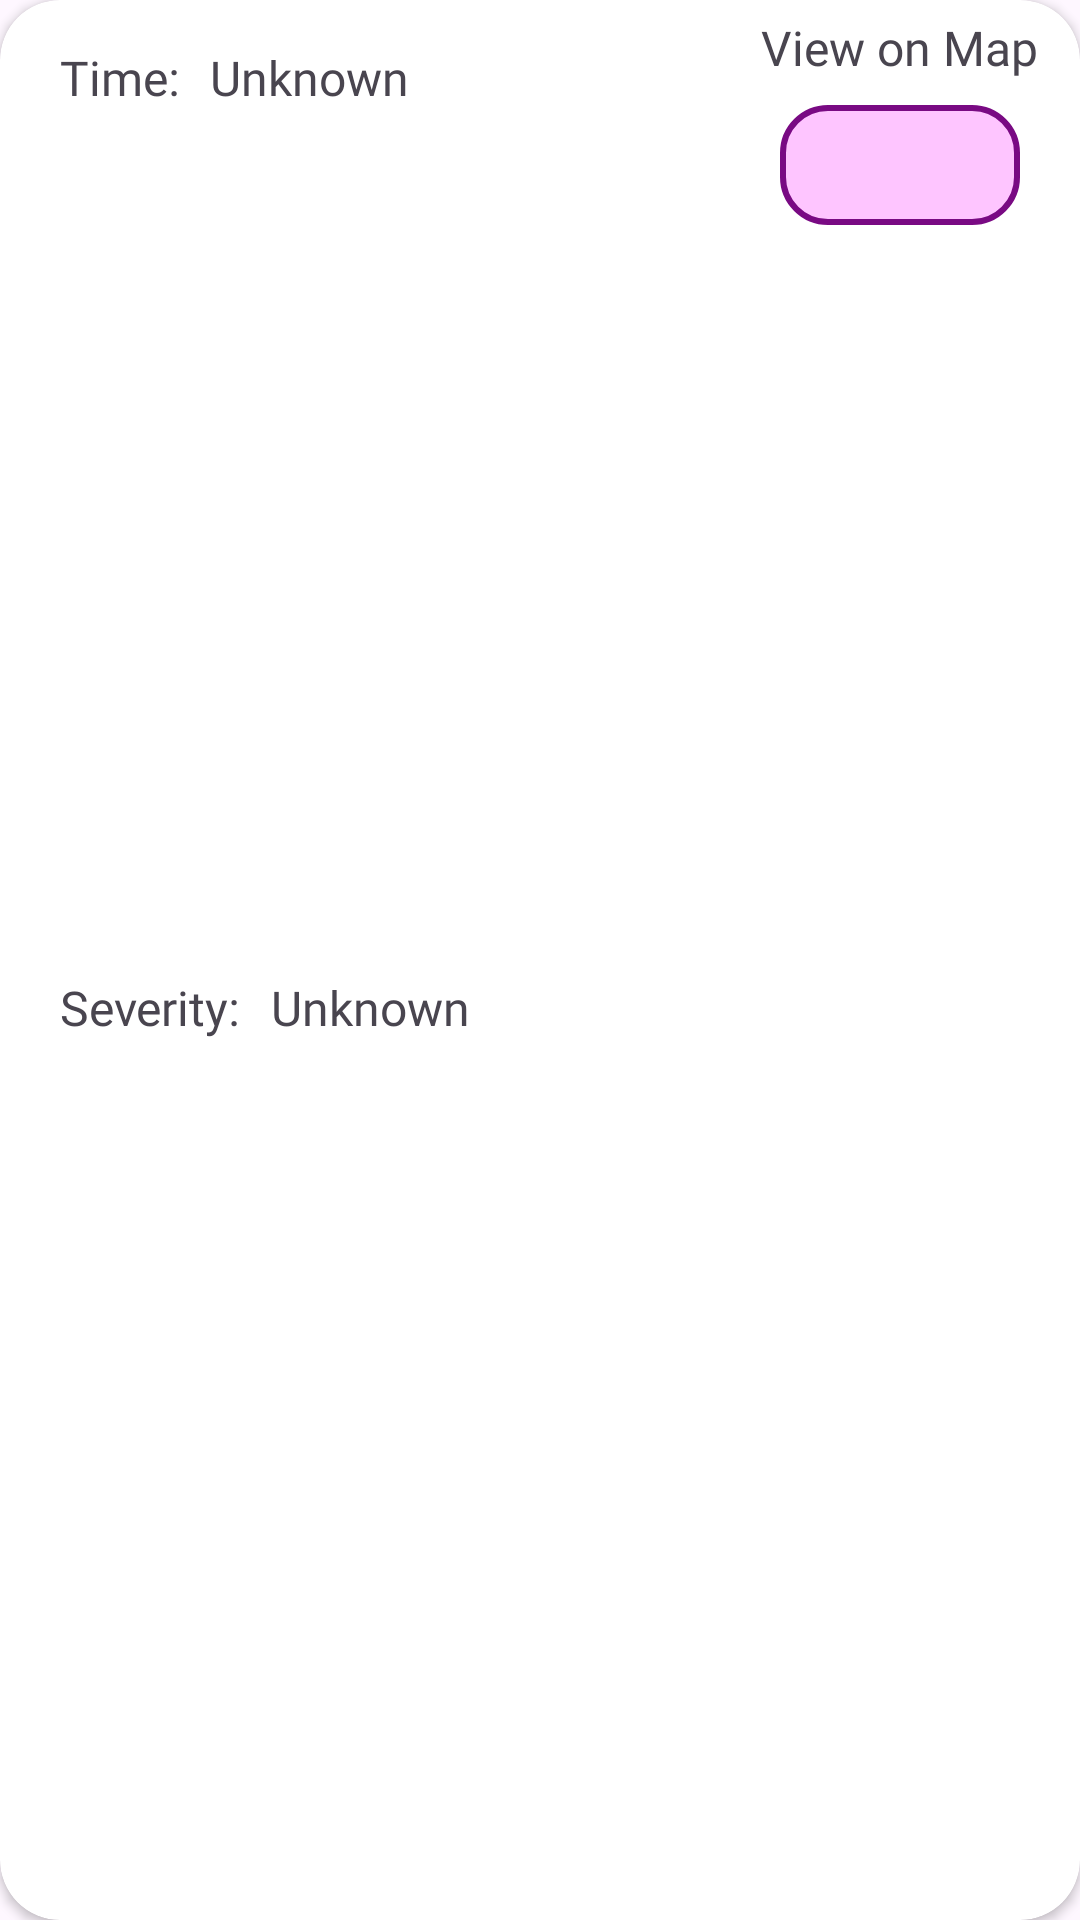

This screen was rendered from an Android layout file. Write that file and the resources it references.
<!-- AndroidManifest.xml: application theme Theme.Prj -->
<!-- res/layout/history_recycler_item.xml -->
<?xml version="1.0" encoding="utf-8"?>
<androidx.cardview.widget.CardView
    xmlns:android="http://schemas.android.com/apk/res/android"
    xmlns:app="http://schemas.android.com/apk/res-auto"
    xmlns:tools="http://schemas.android.com/tools"
    android:layout_width="match_parent"
    android:layout_height="wrap_content"
    android:layout_marginHorizontal="10dp"
    android:layout_marginTop="5dp"
    android:layout_marginBottom="5dp"
    android:scrollbars="vertical"
    app:cardCornerRadius="20dp">

    <LinearLayout
        android:layout_width="match_parent"
        android:layout_height="match_parent"
        android:orientation="horizontal"
        >

        <LinearLayout
            android:layout_width="wrap_content"
            android:layout_height="match_parent"
            android:orientation="vertical"
            android:layout_weight="2"
            >

            <LinearLayout
                android:layout_width="match_parent"
                android:layout_height="wrap_content"
                android:layout_weight="1"
                android:orientation="horizontal">

                <TextView
                    android:layout_width="wrap_content"
                    android:layout_height="wrap_content"
                    android:layout_marginStart="20dp"
                    android:layout_marginTop="15dp"
                    android:text="@string/time"
                    android:textSize="16sp"
                    android:fontFamily="@font/grandstander_semi_bold"
                    app:layout_constraintStart_toStartOf="parent"
                    app:layout_constraintTop_toTopOf="parent" />

                <TextView
                    android:id="@+id/timestamp"
                    android:layout_width="wrap_content"
                    android:layout_height="wrap_content"
                    android:layout_marginStart="10dp"
                    android:layout_marginTop="15dp"
                    android:text="@string/unknown"
                    android:textSize="16sp"
                    android:fontFamily="@font/grandstander_regular"
                    app:layout_constraintStart_toStartOf="parent"
                    app:layout_constraintTop_toTopOf="parent" />
            </LinearLayout>

            <LinearLayout
                android:layout_width="match_parent"
                android:layout_height="wrap_content"
                android:layout_weight="1"
                android:orientation="horizontal">

                <TextView
                    android:layout_width="wrap_content"
                    android:layout_height="wrap_content"
                    android:layout_marginStart="20dp"
                    android:layout_marginTop="10dp"
                    android:layout_marginBottom="15dp"
                    android:textSize="16sp"
                    android:fontFamily="@font/grandstander_semi_bold"
                    android:text="@string/severity"
                    app:layout_constraintStart_toStartOf="parent"
                    app:layout_constraintTop_toBottomOf="@+id/textView1" />

                <TextView
                    android:id="@+id/severity"
                    android:layout_width="wrap_content"
                    android:layout_height="wrap_content"
                    android:layout_marginStart="10dp"
                    android:layout_marginTop="10dp"
                    android:layout_marginBottom="15dp"
                    android:textSize="16sp"
                    android:fontFamily="@font/grandstander_regular"
                    android:text="@string/unknown"
                    app:layout_constraintStart_toStartOf="parent"
                    app:layout_constraintTop_toBottomOf="@+id/textView1" />

            </LinearLayout>

            <TextView
                android:id="@+id/currentX"
                android:layout_width="0dp"
                android:layout_height="0dp"
                />

            <TextView
                android:id="@+id/currentY"
                android:layout_width="0dp"
                android:layout_height="0dp"
                />

            <TextView
                android:id="@+id/currentZ"
                android:layout_width="0dp"
                android:layout_height="0dp"
                />

            <TextView
                android:id="@+id/pitch"
                android:layout_width="0dp"
                android:layout_height="0dp"
                />

            <TextView
                android:id="@+id/roll"
                android:layout_width="0dp"
                android:layout_height="0dp"
                />

            <TextView
                android:id="@+id/speedKmh"
                android:layout_width="0dp"
                android:layout_height="0dp"
                />

            <TextView
                android:id="@+id/point"
                android:layout_width="0dp"
                android:layout_height="0dp"
                />

            <TextView
                android:id="@+id/username"
                android:layout_width="0dp"
                android:layout_height="0dp"
                />

            <TextView
                android:id="@+id/latitude"
                android:layout_width="0dp"
                android:layout_height="0dp" />

            <TextView
                android:id="@+id/longitude"
                android:layout_width="0dp"
                android:layout_height="0dp"
                 />

        </LinearLayout>

        <LinearLayout
            android:layout_width="0dp"
            android:layout_height="match_parent"
            android:orientation="vertical"
            android:layout_weight="1">

            <RelativeLayout
                android:layout_width="match_parent"
                android:layout_height="match_parent"
                >

                <ImageView
                    android:layout_width="80dp"
                    android:layout_height="40dp"
                    android:layout_marginTop="35dp"
                    android:layout_centerHorizontal="true"
                    app:srcCompat="@drawable/view_on_map_button" />

                <ImageView
                    android:layout_width="15dp"
                    android:layout_height="15dp"
                    android:layout_marginTop="47.5dp"
                    android:layout_centerHorizontal="true"
                    app:srcCompat="@drawable/search"/>

                <androidx.appcompat.widget.AppCompatButton
                    android:id="@+id/item_button"
                    android:layout_width="80dp"
                    android:layout_height="40dp"
                    android:layout_marginTop="35dp"
                    android:layout_centerHorizontal="true"
                    android:background="@android:color/transparent"
                    android:clickable="true"
                    android:focusable="true"
                    />

                <TextView
                    android:id="@+id/button_text"
                    android:layout_width="wrap_content"
                    android:layout_height="wrap_content"
                    android:layout_centerHorizontal="true"
                    android:layout_marginTop="5dp"
                    android:textSize="16sp"
                    android:fontFamily="@font/grandstander_semi_bold"
                    android:text="@string/view_on_map"
                    />
            </RelativeLayout>
        </LinearLayout>
    </LinearLayout>
</androidx.cardview.widget.CardView>
<!-- resources referenced by this layout -->
<resources>
  <!-- drawable view_on_map_button (drawable) -->
  <?xml version="1.0" encoding="utf-8"?>
  <selector xmlns:android="http://schemas.android.com/apk/res/android">
      <item>
          <shape android:shape="rectangle">
              <stroke android:color="@color/magenta" android:width="2dp"/>
              <solid android:color="@color/light_purple"/>
              <corners android:radius="15dp"/>
          </shape>
      </item>
  </selector>
  <string name="severity">Severity: </string>
  <string name="time">Time: </string>
  <string name="unknown">Unknown</string>
  <string name="view_on_map">View on Map</string>
  <style name="Theme.Prj" parent="Base.Theme.Prj" />
  <color name="magenta">#790A83</color>
  <color name="light_purple">#FEC5FF</color>
  <style name="Base.Theme.Prj" parent="Theme.Material3.DayNight.NoActionBar">
          
          
      </style>
</resources>
